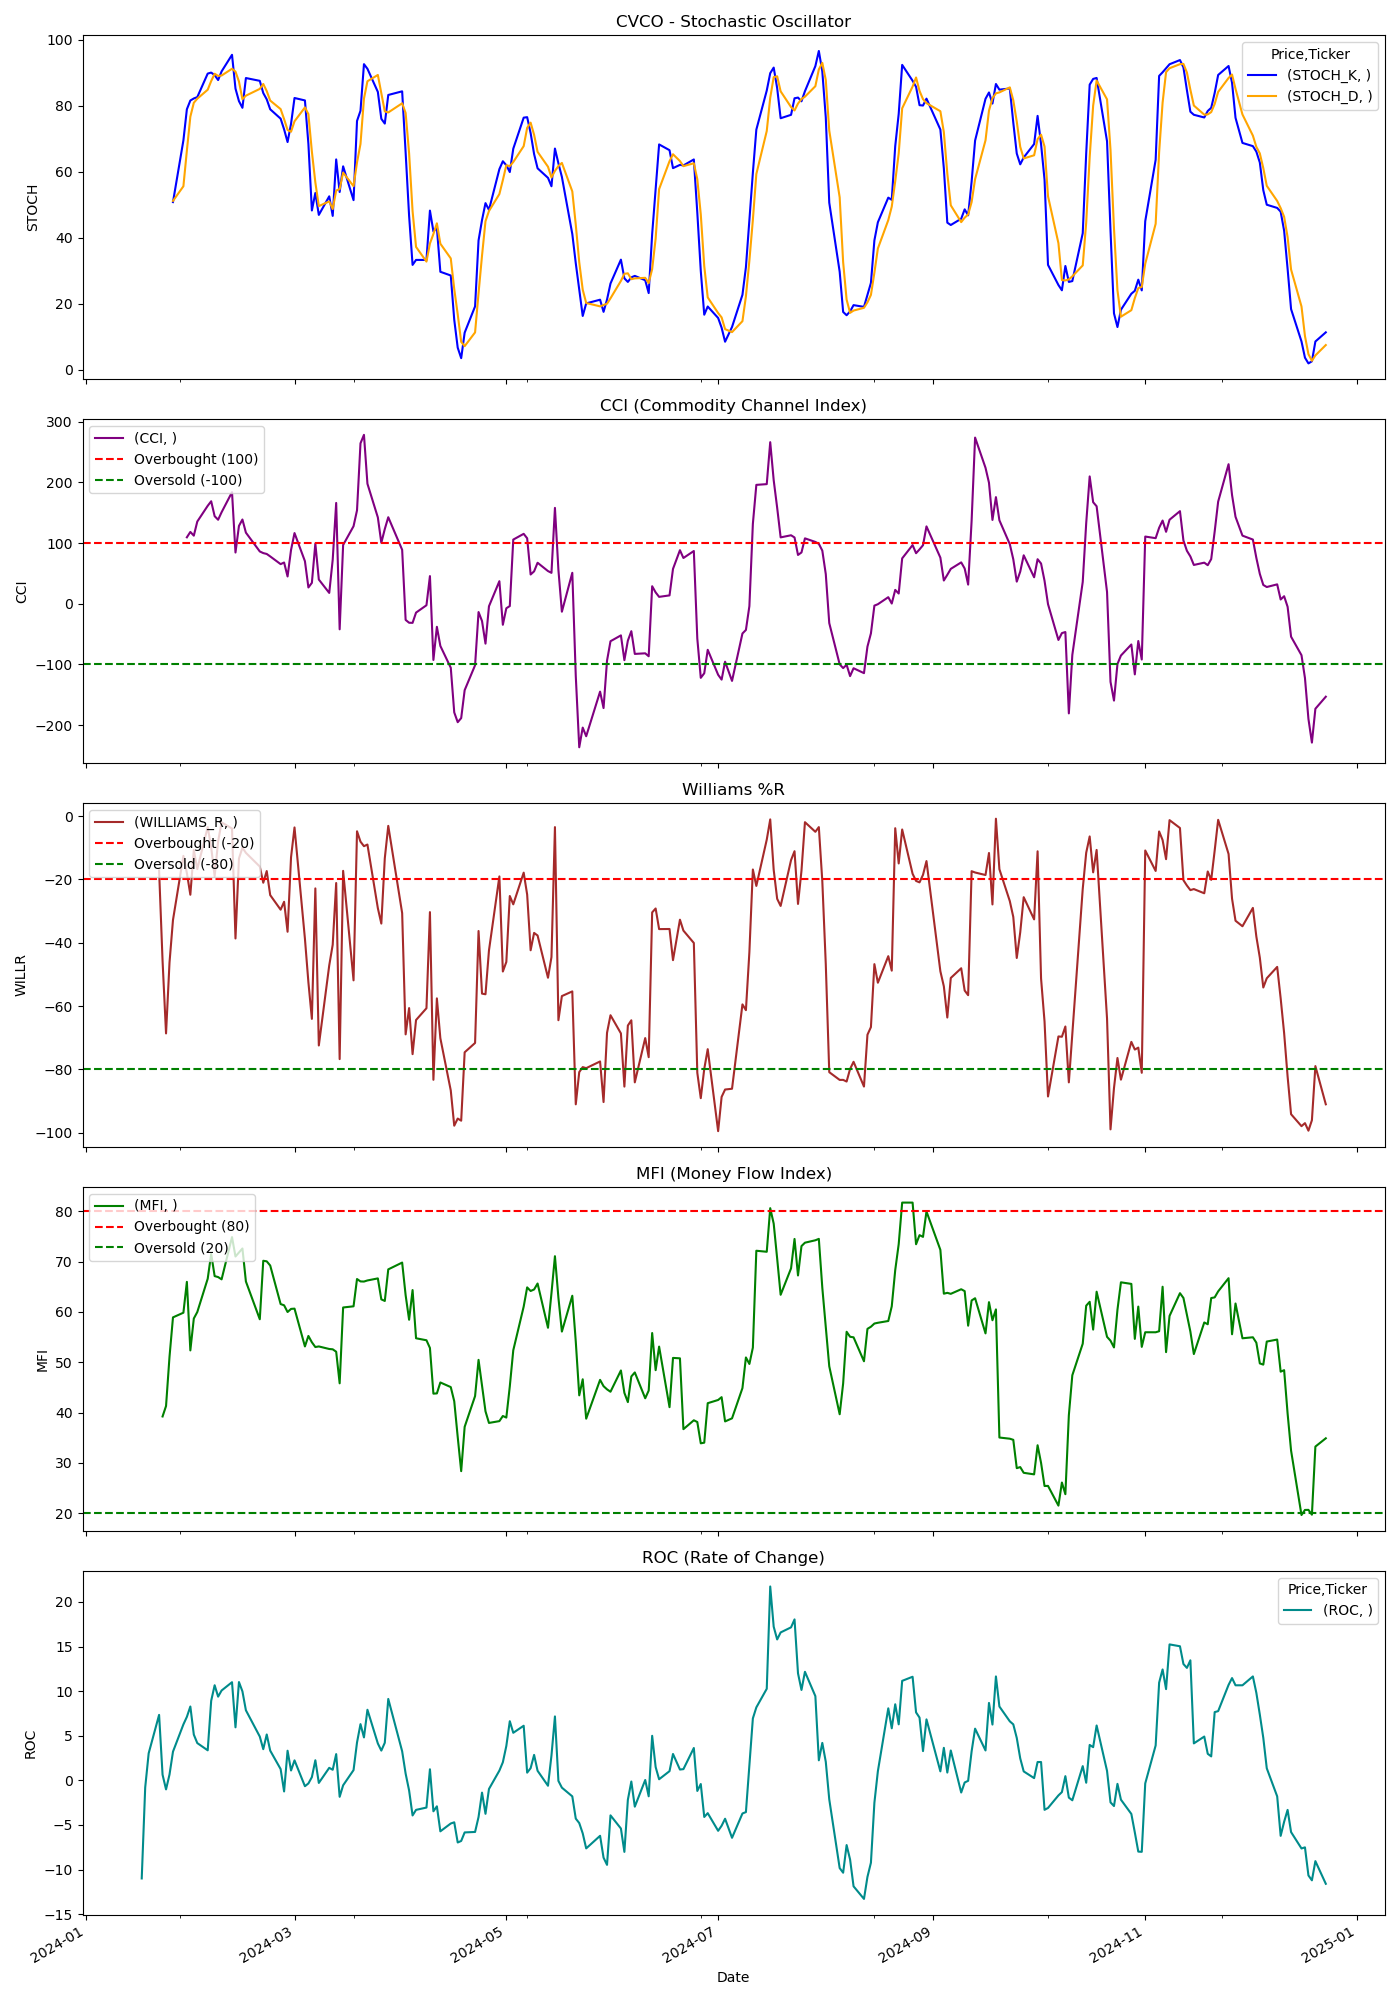

The file beside this chart, header and first rows:
Price, Close, High, Low, Open, Volume, STOCH_K, STOCH_D, CCI, WILLIAMS_R, MFI, ROC
Ticker, CVCO, CVCO, CVCO, CVCO, CVCO, , , , , , 
Date, , , , , , , , , , , 
2024-01-02, 344.4, 346.5, 338.7, 342.3, 72300, , , , , , 
2024-01-03, 323.3, 340.8, 322.4, 340.8, 92300, , , , , , 
2024-01-04, 319.6, 323.5, 317.8, 323.4, 114600, , , , , , 
2024-01-05, 316, 324.2, 313.9, 315.9, 71300, , , , , , 
2024-01-08, 322, 324.1, 315.5, 317.2, 49800, , , , , , 
2024-01-09, 318.7, 321.4, 317, 318.3, 32900, , , , , , 
2024-01-10, 321.5, 322.9, 318.2, 318.7, 47800, , , , , , 
2024-01-11, 318.3, 320.9, 314.6, 320.9, 46300, , , , , , 
2024-01-12, 316, 323.3, 314.7, 323.3, 47100, , , , , , 
2024-01-16, 311.7, 314.0, 308.9, 312.2, 49500, , , , , , 
2024-01-17, 306.5, 310.8, 304.1, 305.6, 45700, , , , , , -11
2024-01-18, 320.7, 320.8, 310.5, 310.7, 60200, , , , , , -0.795
2024-01-19, 329.3, 329.8, 315.9, 322.9, 71100, , , , , , 3.035
2024-01-22, 339.2, 340.4, 333.4, 333.6, 69100, , , , -17.19, , 7.339
2024-01-23, 324, 339.1, 320.9, 339.1, 88100, , , , -45.72, 39.22, 0.6305
2024-01-24, 315.5, 329.8, 313.5, 329.8, 50100, , , , -68.65, 41.3, -1.013
2024-01-25, 323.6, 324.6, 319.6, 323.2, 49200, , , , -46.24, 51.09, 0.6531
2024-01-26, 328.5, 329, 325.0, 325.0, 46000, 50.77, 51.13, , -32.81, 58.91, 3.217
2024-01-29, 335.9, 337.5, 324.8, 328.7, 64800, 69.47, 55.56, , -12.55, 59.84, 6.271
2024-01-30, 333.9, 338.1, 332.9, 336.4, 72600, 78.89, 66.37, 109.5, -17.97, 65.97, 7.119
2024-01-31, 331.9, 341.1, 330.6, 334.6, 161900, 81.55, 76.63, 118.4, -24.83, 52.34, 8.28
2024-02-01, 337.1, 339.1, 328.3, 336.4, 75300, 82.17, 80.87, 112.2, -10.7, 58.68, 5.126
2024-02-02, 343, 350.9, 325.2, 336.8, 73500, 82.58, 82.1, 135.5, -16.74, 59.97, 4.179
2024-02-05, 350.6, 352.3, 335.5, 342.4, 94900, 89.71, 84.82, 161.4, -3.447, 66.59, 3.367
2024-02-06, 352.9, 357.5, 343, 351, 66500, 90.01, 87.43, 168.9, -9.8, 71.52, 8.913
2024-02-07, 349.1, 355.4, 348.8, 354.7, 38400, 89.25, 89.65, 144.3, -19.01, 67.11, 10.66
2024-02-08, 354.0, 355.6, 351.1, 352, 59700, 87.75, 89, 138.4, -7.949, 66.91, 9.384
2024-02-09, 361.6, 362.6, 352.9, 354.4, 52300, 90.36, 89.12, 150.8, -1.956, 66.47, 10.07
2024-02-12, 372.8, 375.2, 362.5, 362.5, 70200, 95.39, 91.17, 183.9, -3.917, 74.86, 11
2024-02-13, 353.8, 358.6, 347.5, 349, 96400, 85.16, 90.3, 84.45, -38.65, 71.01, 5.945
2024-02-14, 368.5, 371.7, 354.1, 361.7, 70300, 81.35, 87.3, 128.3, -13.37, 71.79, 11.02
2024-02-15, 370.8, 375.9, 365.9, 372.8, 69100, 79.34, 81.95, 138.8, -9.961, 72.6, 9.975
2024-02-16, 370.0, 373.4, 365.0, 365.6, 69700, 88.36, 83.02, 117.2, -11.6, 66.04, 7.856
2024-02-20, 367.8, 368.5, 358.8, 363.7, 84700, 87.51, 85.07, 86.18, -15.92, 58.53, 4.909
2024-02-21, 365.2, 371.3, 362.2, 368.9, 58500, 83.81, 86.56, 83.51, -21.04, 70.15, 3.494
2024-02-22, 367.1, 370.5, 363.7, 365.8, 65100, 81.9, 84.41, 82.06, -17.34, 70.04, 5.144
2024-02-23, 365.8, 371.0, 365.8, 367.6, 42400, 78.89, 81.53, 78.05, -24.95, 69.21, 3.333
2024-02-26, 366.2, 368.9, 364.2, 366.7, 58900, 76.05, 78.95, 65.31, -29.56, 61.55, 1.264
2024-02-27, 368.2, 369.9, 365.9, 367.5, 57800, 72.81, 75.92, 68, -27.05, 61.31, -1.245
2024-02-28, 365.5, 368.3, 361.3, 364, 56800, 68.96, 72.61, 44.97, -36.53, 59.97, 3.322
2024-02-29, 372.6, 376.3, 368.1, 372.0, 70700, 74.48, 72.08, 88.74, -12.97, 60.59, 1.104
2024-03-01, 379.1, 380.3, 369.7, 375.4, 51200, 82.31, 75.25, 116.5, -3.569, 60.65, 2.241
2024-03-04, 367.6, 379.8, 365.3, 378.4, 67100, 81.57, 79.45, 70.13, -38.74, 53.13, -0.6595
2024-03-05, 366.5, 371.3, 363.2, 367.1, 58100, 68.39, 77.43, 26.88, -52.51, 55.22, -0.3453
2024-03-06, 366.5, 373.5, 364.2, 372.5, 45600, 48.23, 66.07, 34.5, -64.05, 53.96, 0.3614
2024-03-07, 375.4, 377, 365.7, 368.9, 51700, 53.54, 56.72, 99.3, -22.83, 53.01, 2.256
2024-03-08, 364.7, 379.2, 364.5, 378.2, 67800, 46.89, 49.55, 39.95, -72.46, 53.13, -0.2898
2024-03-11, 371.3, 372.9, 362.1, 365.6, 91900, 52.52, 50.98, 17.9, -47.15, 52.63, 1.404
2024-03-12, 372.5, 376.5, 364.8, 372.5, 56600, 46.59, 48.67, 72.62, -40.62, 52.56, 1.184
2024-03-13, 376.2, 380, 371.2, 371.2, 55300, 63.7, 54.27, 166.1, -21.13, 52.08, 2.941
2024-03-14, 365.7, 374.7, 362.7, 374, 64600, 53.83, 54.71, -42.08, -76.77, 45.8, -1.847
2024-03-15, 377, 377.5, 365.5, 365.5, 236000, 61.61, 59.71, 96.9, -17.28, 60.87, -0.5566
2024-03-18, 371.8, 383.1, 371.8, 380.3, 62700, 51.36, 55.6, 127.8, -51.88, 61.11, 1.148
2024-03-19, 382.1, 382.7, 369, 370.2, 55800, 75.36, 62.77, 154, -4.773, 66.53, 4.245
2024-03-20, 389.6, 392.1, 379.9, 383.7, 54100, 78.43, 68.38, 264.4, -8.058, 66.05, 6.305
2024-03-21, 393.4, 396.7, 391.8, 392.3, 48200, 92.56, 82.12, 278.3, -9.491, 66.03, 4.811
2024-03-22, 393.6, 394, 388.6, 393.6, 60300, 91.16, 87.38, 197.8, -8.97, 66.24, 7.915
2024-03-25, 386.7, 395.2, 386.6, 392.4, 48800, 84.15, 89.29, 142.3, -29.08, 66.65, 4.134
... 189 more rows
